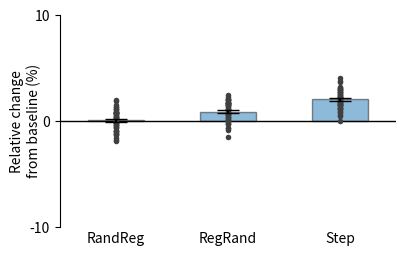

This figure's Python source:
#!/usr/bin/env python3
# -*- coding: utf-8 -*-
"""

example of bar plot with signal data points

Created on Wed Aug 29 12:36:22 2018

[redacted]
"""

import numpy as np
import matplotlib.pyplot as plt


if __name__ == '__main__':

    conditions = ['RandReg', 'RegRand', 'Step']
    n_trials = 50

    fig, ax = plt.subplots()

    # manually add y=0 line
    ax.axhline(0, lw=1, color=3*[0])

    n_conditions = len(conditions)
    for i in range(n_conditions):

        # simulate some data points with mean i and unit standard deviation
        y = i + np.random.randn(n_trials)

        # single data points
        ax.plot(i*np.ones_like(y), y, 'o',
                color=3*[.25],
                ms=4,
                mec='none')

        # bar showing mean + std
        ax.bar(i, np.mean(y),
               width=.5,
               align='center',
               color='#1f77b4',  # 3*[.5],
               alpha=.5,
               edgecolor=3*[.1],
               linewidth=1,
               yerr=np.std(y)/np.sqrt(n_trials),
               capsize=8)

    ax.set_xlabel('')
    ax.set_xlim(-.5, n_conditions-.5)
    ax.set_xticks(range(n_conditions))
    ax.set_xticklabels(conditions)

    ax.set_ylabel('Relative change\nfrom baseline (%)', labelpad=-8)
    ax.set_ylim(-10, 10)
    ax.set_yticks([-10, 0, 10])

    # Hide the right and top spines
    ax.spines['right'].set_visible(False)
    ax.spines['top'].set_visible(False)
    ax.spines['bottom'].set_visible(False)

    # Only show ticks on the left and bottom spines
    ax.yaxis.set_ticks_position('left')
    ax.xaxis.set_ticks_position('bottom')

    # hide bottom ticks
    ax.tick_params(which='major', axis='x', length=0)

    fig.set_size_inches(4, 2.5)
    fig.tight_layout(pad=.5)

    plt.show()
